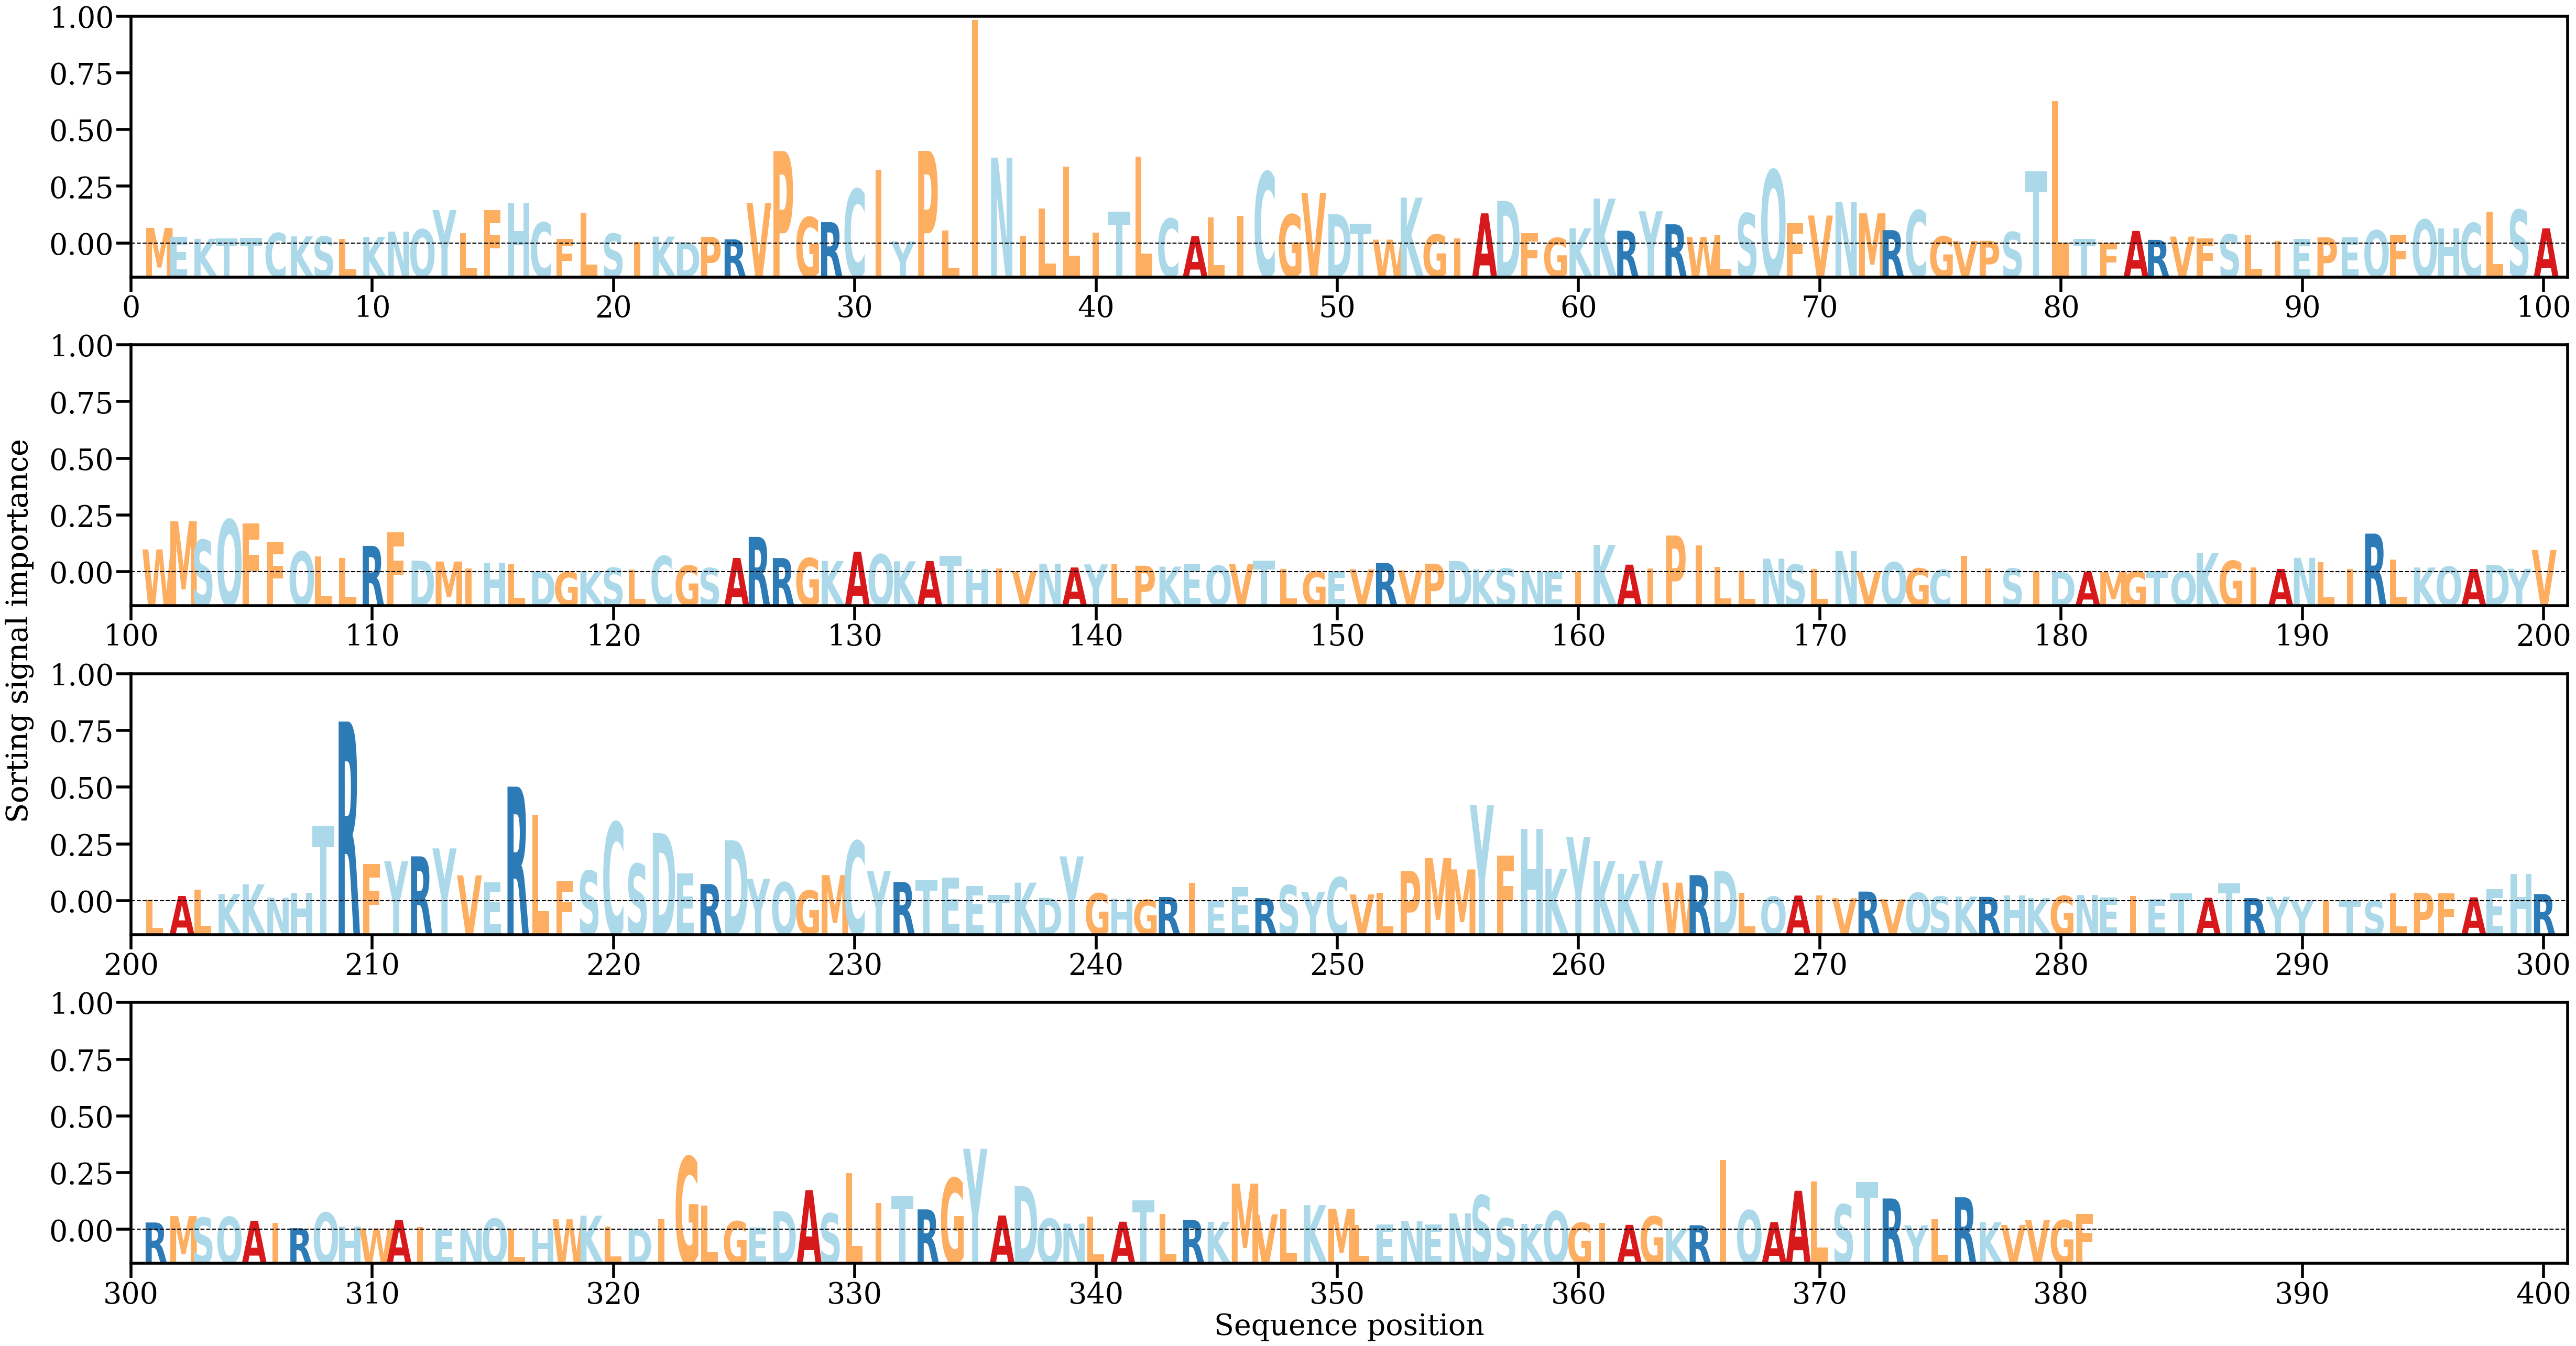

Data behind this chart, as committed beside it:
AA, Alpha
M, [0.00211017]
E, [0.00091295]
K, [0.00065378]
T, [0.00068124]
T, [0.00076362]
C, [0.00141748]
K, [0.00097047]
S, [0.00094767]
L, [0.00064136]
K, [0.00091721]
N, [0.00160716]
Q, [0.00190326]
Y, [0.00448076]
L, [0.00141403]
F, [0.00448726]
H, [0.00545687]
C, [0.00282938]
F, [0.00064939]
L, [0.00412522]
S, [0.00132638]
I, [0.00020752]
K, [0.00095134]
D, [0.0001984]
P, [0.00092411]
R, [0.00058246]
V, [0.00542319]
P, [0.01230519]
G, [0.00351864]
R, [0.00286335]
C, [0.00725373]
I, [0.00980641]
Y, [0.00031194]
P, [0.01231995]
L, [0.00172677]
I, [0.02969422]
N, [0.01143037]
I, [0.00095988]
L, [0.00468796]
L, [0.01027041]
I, [0.00146795]
T, [0.00423618]
L, [0.01156329]
C, [0.00333508]
A, [0.00100825]
L, [0.00350662]
I, [0.00371532]
C, [0.00952285]
G, [0.00388503]
V, [0.00675366]
D, [0.00392607]
T, [0.00269014]
W, [0.00053811]
K, [0.00612452]
G, [0.00122488]
I, [0.00069869]
A, [0.00403281]
D, [0.00569434]
F, [0.00138884]
G, [0.00077024]
K, [0.00205194]
... 321 more rows
